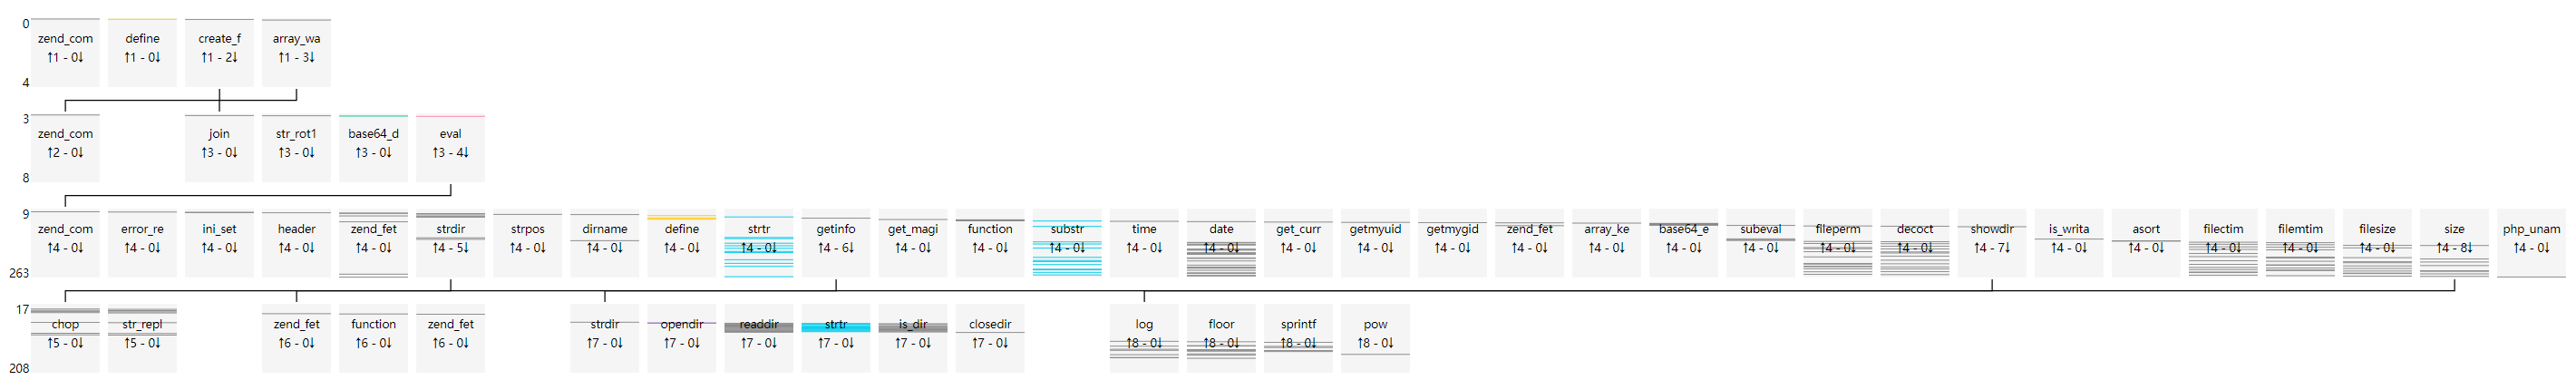

Data behind this chart, as committed beside it:
uuid, file_md5, index, source, target, argc, argv, return, dynamic
393d32c5383c753a481c6a4f1b1b1805, 4f647277a2a652b8eeac92eda5b60e8a, 0, __main__, zend_compile_file, 2, {"value": []}, {"value": "2841413C474848484848484848484…, []
393d32c5383c753a481c6a4f1b1b1805, 4f647277a2a652b8eeac92eda5b60e8a, 1, __main__, define, 2, {"value": [[0, "constant_name", "VERSION…, {"value": "void"}, [0, 0]
393d32c5383c753a481c6a4f1b1b1805, 4f647277a2a652b8eeac92eda5b60e8a, 2, __main__, create_function, 2, {"value": [[0, "args", "/*de(str*/$code/…, {"value": "\\x00lambda_1"}, [0, 0]
393d32c5383c753a481c6a4f1b1b1805, 4f647277a2a652b8eeac92eda5b60e8a, 3, create_function, zend_compile_string, 2, {"value": [[0, "source_string", "functio…, {"value": "003E"}, [0]
393d32c5383c753a481c6a4f1b1b1805, 4f647277a2a652b8eeac92eda5b60e8a, 4, __main__, array_walk, 2, {"value": [[0, "input", []], [1, "funcna…, {"value": true}, [0, 0]
393d32c5383c753a481c6a4f1b1b1805, 4f647277a2a652b8eeac92eda5b60e8a, 5, array_walk, join, 2, {"value": [[0, "glue", ""], [1, "pieces"…, {"value": "CQ9jnUNtDTIlpz9lK3WypT9lqTyhM…, [0, 0]
393d32c5383c753a481c6a4f1b1b1805, 4f647277a2a652b8eeac92eda5b60e8a, 6, array_walk, str_rot13, 1, {"value": [[0, "str", "CQ9jnUNtDTIlpz9lK…, {"value": "PD9waHAgQGVycm9yX3JlcG9ydGluZ…, [0]
393d32c5383c753a481c6a4f1b1b1805, 4f647277a2a652b8eeac92eda5b60e8a, 7, array_walk, base64_decode, 1, {"value": [[0, "str", "PD9waHAgQGVycm9yX…, {"value": "<?php @error_reporting(E_ERRO…, [0]
393d32c5383c753a481c6a4f1b1b1805, 4f647277a2a652b8eeac92eda5b60e8a, 8, array_walk, eval, 1, {"value": [[0, "phpcode", " ?><?php @err…, {"value": "void"}, [0]
393d32c5383c753a481c6a4f1b1b1805, 4f647277a2a652b8eeac92eda5b60e8a, 9, eval, zend_compile_string, 2, {"value": [[0, "source_string", " ?><?ph…, {"value": "39413C3A3941413C3A3941413C3A4…, [0]
393d32c5383c753a481c6a4f1b1b1805, 4f647277a2a652b8eeac92eda5b60e8a, 10, eval, error_reporting, 1, {"value": [[0, "new_error_level", 1]]}, {"value": "void"}, [0]
393d32c5383c753a481c6a4f1b1b1805, 4f647277a2a652b8eeac92eda5b60e8a, 11, eval, ini_set, 2, {"value": [[0, "varname", "display_error…, {"value": "void"}, [0, 0]
393d32c5383c753a481c6a4f1b1b1805, 4f647277a2a652b8eeac92eda5b60e8a, 12, eval, ini_set, 2, {"value": [[0, "varname", "max_execution…, {"value": "void"}, [0, 0]
393d32c5383c753a481c6a4f1b1b1805, 4f647277a2a652b8eeac92eda5b60e8a, 13, eval, header, 1, {"value": [[0, "header", "content-Type: …, {"value": "void"}, [0]
393d32c5383c753a481c6a4f1b1b1805, 4f647277a2a652b8eeac92eda5b60e8a, 14, eval, zend_fetch_r_server, 1, {"value": [[0, "op1", "_SERVER"]]}, {"value": []}, [0]
393d32c5383c753a481c6a4f1b1b1805, 4f647277a2a652b8eeac92eda5b60e8a, 15, eval, zend_fetch_r_server, 1, {"value": [[0, "op1", "_SERVER"]]}, {"value": []}, [0]
393d32c5383c753a481c6a4f1b1b1805, 4f647277a2a652b8eeac92eda5b60e8a, 16, eval, strdir, 1, {"value": [[0, "str", "/usr/share/nginx/…, {"value": "/usr/share/nginx/html/4f64727…, [0]
393d32c5383c753a481c6a4f1b1b1805, 4f647277a2a652b8eeac92eda5b60e8a, 17, strdir, chop, 1, {"value": [[0, "str", "/usr/share/nginx/…, {"value": "/usr/share/nginx/html/4f64727…, [0]
393d32c5383c753a481c6a4f1b1b1805, 4f647277a2a652b8eeac92eda5b60e8a, 18, strdir, str_replace, 3, {"value": [[0, "search", []], [1, "repla…, {"value": "/usr/share/nginx/html/4f64727…, [0, 0, 0]
393d32c5383c753a481c6a4f1b1b1805, 4f647277a2a652b8eeac92eda5b60e8a, 19, eval, strpos, 2, {"value": [[0, "haystack", "/usr/share/n…, {"value": false}, [0, 0]
393d32c5383c753a481c6a4f1b1b1805, 4f647277a2a652b8eeac92eda5b60e8a, 20, eval, dirname, 1, {"value": [[0, "path", "/usr/share/nginx…, {"value": "/usr/share/nginx/html"}, [0]
393d32c5383c753a481c6a4f1b1b1805, 4f647277a2a652b8eeac92eda5b60e8a, 21, eval, strdir, 1, {"value": [[0, "str", "/usr/share/nginx/…, {"value": "/usr/share/nginx/html/"}, [0]
393d32c5383c753a481c6a4f1b1b1805, 4f647277a2a652b8eeac92eda5b60e8a, 22, strdir, chop, 1, {"value": [[0, "str", "/usr/share/nginx/…, {"value": "/usr/share/nginx/html/"}, [0]
393d32c5383c753a481c6a4f1b1b1805, 4f647277a2a652b8eeac92eda5b60e8a, 23, strdir, str_replace, 3, {"value": [[0, "search", []], [1, "repla…, {"value": "/usr/share/nginx/html/"}, [0, 0, 0]
393d32c5383c753a481c6a4f1b1b1805, 4f647277a2a652b8eeac92eda5b60e8a, 24, eval, define, 2, {"value": [[0, "constant_name", "THISDIR…, {"value": "void"}, [0, 0]
393d32c5383c753a481c6a4f1b1b1805, 4f647277a2a652b8eeac92eda5b60e8a, 25, eval, zend_fetch_r_server, 1, {"value": [[0, "op1", "_SERVER"]]}, {"value": []}, [0]
393d32c5383c753a481c6a4f1b1b1805, 4f647277a2a652b8eeac92eda5b60e8a, 26, eval, strdir, 1, {"value": [[0, "str", "/4f647277a2a652b8…, {"value": "/4f647277a2a652b8eeac92eda5b6…, [0]
393d32c5383c753a481c6a4f1b1b1805, 4f647277a2a652b8eeac92eda5b60e8a, 27, strdir, chop, 1, {"value": [[0, "str", "/4f647277a2a652b8…, {"value": "/4f647277a2a652b8eeac92eda5b6…, [0]
393d32c5383c753a481c6a4f1b1b1805, 4f647277a2a652b8eeac92eda5b60e8a, 28, strdir, str_replace, 3, {"value": [[0, "search", []], [1, "repla…, {"value": "/4f647277a2a652b8eeac92eda5b6…, [0, 0, 0]
393d32c5383c753a481c6a4f1b1b1805, 4f647277a2a652b8eeac92eda5b60e8a, 29, eval, strtr, 2, {"value": [[0, "str", "/usr/share/nginx/…, {"value": "/usr/share/nginx/html"}, [0, 0]
393d32c5383c753a481c6a4f1b1b1805, 4f647277a2a652b8eeac92eda5b60e8a, 30, eval, strdir, 1, {"value": [[0, "str", "/usr/share/nginx/…, {"value": "/usr/share/nginx/html/"}, [0]
393d32c5383c753a481c6a4f1b1b1805, 4f647277a2a652b8eeac92eda5b60e8a, 31, strdir, chop, 1, {"value": [[0, "str", "/usr/share/nginx/…, {"value": "/usr/share/nginx/html/"}, [0]
393d32c5383c753a481c6a4f1b1b1805, 4f647277a2a652b8eeac92eda5b60e8a, 32, strdir, str_replace, 3, {"value": [[0, "search", []], [1, "repla…, {"value": "/usr/share/nginx/html/"}, [0, 0, 0]
393d32c5383c753a481c6a4f1b1b1805, 4f647277a2a652b8eeac92eda5b60e8a, 33, eval, define, 2, {"value": [[0, "constant_name", "ROOTDIR…, {"value": "void"}, [0, 0]
393d32c5383c753a481c6a4f1b1b1805, 4f647277a2a652b8eeac92eda5b60e8a, 34, eval, getinfo, 0, {"value": []}, {"value": true}, []
393d32c5383c753a481c6a4f1b1b1805, 4f647277a2a652b8eeac92eda5b60e8a, 35, getinfo, zend_fetch_r_post, 1, {"value": [[0, "op1", "_POST"]]}, {"value": []}, [0]
393d32c5383c753a481c6a4f1b1b1805, 4f647277a2a652b8eeac92eda5b60e8a, 36, getinfo, function_exists, 1, {"value": [[0, "function_name", "phpinfo…, {"value": true}, [0]
393d32c5383c753a481c6a4f1b1b1805, 4f647277a2a652b8eeac92eda5b60e8a, 37, getinfo, zend_fetch_r_server, 1, {"value": [[0, "op1", "_SERVER"]]}, {"value": []}, [0]
393d32c5383c753a481c6a4f1b1b1805, 4f647277a2a652b8eeac92eda5b60e8a, 38, eval, define, 2, {"value": [[0, "constant_name", "EXISTS_…, {"value": "void"}, [0, 0]
393d32c5383c753a481c6a4f1b1b1805, 4f647277a2a652b8eeac92eda5b60e8a, 39, eval, get_magic_quotes_gpc, 0, {"value": []}, {"value": false}, []
393d32c5383c753a481c6a4f1b1b1805, 4f647277a2a652b8eeac92eda5b60e8a, 40, eval, function_exists, 1, {"value": [[0, "function_name", "mysql_c…, {"value": false}, [0]
393d32c5383c753a481c6a4f1b1b1805, 4f647277a2a652b8eeac92eda5b60e8a, 41, eval, function_exists, 1, {"value": [[0, "function_name", "mssql_c…, {"value": false}, [0]
393d32c5383c753a481c6a4f1b1b1805, 4f647277a2a652b8eeac92eda5b60e8a, 42, eval, function_exists, 1, {"value": [[0, "function_name", "oci_clo…, {"value": false}, [0]
393d32c5383c753a481c6a4f1b1b1805, 4f647277a2a652b8eeac92eda5b60e8a, 43, eval, function_exists, 1, {"value": [[0, "function_name", "sybase_…, {"value": false}, [0]
393d32c5383c753a481c6a4f1b1b1805, 4f647277a2a652b8eeac92eda5b60e8a, 44, eval, function_exists, 1, {"value": [[0, "function_name", "pg_clos…, {"value": false}, [0]
393d32c5383c753a481c6a4f1b1b1805, 4f647277a2a652b8eeac92eda5b60e8a, 45, eval, substr, 3, {"value": [[0, "str", "Linux"], [1, "sta…, {"value": "Lin"}, [0, 0, 0]
393d32c5383c753a481c6a4f1b1b1805, 4f647277a2a652b8eeac92eda5b60e8a, 46, eval, time, 0, {"value": []}, {"value": 1605721046}, []
393d32c5383c753a481c6a4f1b1b1805, 4f647277a2a652b8eeac92eda5b60e8a, 47, eval, date, 2, {"value": [[0, "format", "Y-m-d H:i:s \\…, {"value": "2020-09-19 15:23:20 \\xd0\\xc…, [0, 0]
393d32c5383c753a481c6a4f1b1b1805, 4f647277a2a652b8eeac92eda5b60e8a, 48, eval, zend_fetch_r_server, 1, {"value": [[0, "op1", "_SERVER"]]}, {"value": []}, [0]
393d32c5383c753a481c6a4f1b1b1805, 4f647277a2a652b8eeac92eda5b60e8a, 49, eval, get_current_user, 0, {"value": []}, {"value": "root"}, []
393d32c5383c753a481c6a4f1b1b1805, 4f647277a2a652b8eeac92eda5b60e8a, 50, eval, getmyuid, 0, {"value": []}, {"value": 0}, []
393d32c5383c753a481c6a4f1b1b1805, 4f647277a2a652b8eeac92eda5b60e8a, 51, eval, getmygid, 0, {"value": []}, {"value": 0}, []
393d32c5383c753a481c6a4f1b1b1805, 4f647277a2a652b8eeac92eda5b60e8a, 52, eval, zend_fetch_r_post, 1, {"value": [[0, "op1", "_POST"]]}, {"value": []}, [0]
393d32c5383c753a481c6a4f1b1b1805, 4f647277a2a652b8eeac92eda5b60e8a, 53, eval, array_key_exists, 2, {"value": [[0, "key", "assert"], [1, "se…, {"value": false}, [130, 0]
393d32c5383c753a481c6a4f1b1b1805, 4f647277a2a652b8eeac92eda5b60e8a, 54, eval, base64_encode, 1, {"value": [[0, "str", "/usr/share/nginx/…, {"value": "L3Vzci9zaGFyZS9uZ2lueC9odG1sL…, [0]
393d32c5383c753a481c6a4f1b1b1805, 4f647277a2a652b8eeac92eda5b60e8a, 55, eval, base64_encode, 1, {"value": [[0, "str", "/usr/share/nginx/…, {"value": "L3Vzci9zaGFyZS9uZ2lueC9odG1sL…, [0]
393d32c5383c753a481c6a4f1b1b1805, 4f647277a2a652b8eeac92eda5b60e8a, 56, eval, base64_encode, 1, {"value": [[0, "str", "/usr/share/nginx/…, {"value": "L3Vzci9zaGFyZS9uZ2lueC9odG1sL…, [0]
393d32c5383c753a481c6a4f1b1b1805, 4f647277a2a652b8eeac92eda5b60e8a, 57, eval, base64_encode, 1, {"value": [[0, "str", "/usr/share/nginx/…, {"value": "L3Vzci9zaGFyZS9uZ2lueC9odG1sL…, [0]
393d32c5383c753a481c6a4f1b1b1805, 4f647277a2a652b8eeac92eda5b60e8a, 58, eval, base64_encode, 1, {"value": [[0, "str", "/usr/share/nginx/…, {"value": "L3Vzci9zaGFyZS9uZ2lueC9odG1sL…, [0]
393d32c5383c753a481c6a4f1b1b1805, 4f647277a2a652b8eeac92eda5b60e8a, 59, eval, base64_encode, 1, {"value": [[0, "str", "/usr/share/nginx/…, {"value": "L3Vzci9zaGFyZS9uZ2lueC9odG1sL…, [0]
... 204 more rows
